pico-8 play session: hold → + tap 🅾, after a click and taps of 🅾, ❎, 🅾+❎, 🅾 in the second before t = 0

[t = 1 s] hold → ~1s, tap 🅾 ~2×
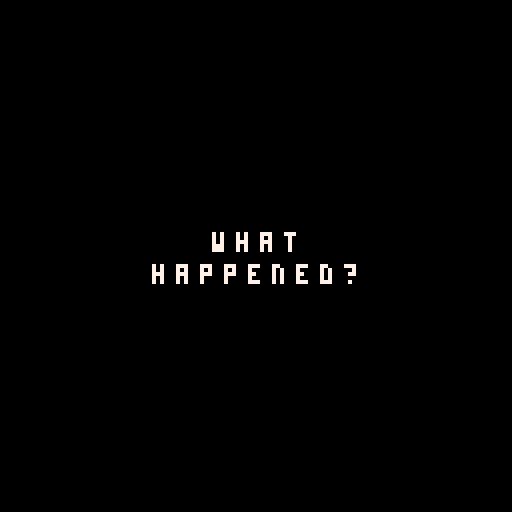
[t = 8 s] hold → ~8s, tap 🅾 ~14×
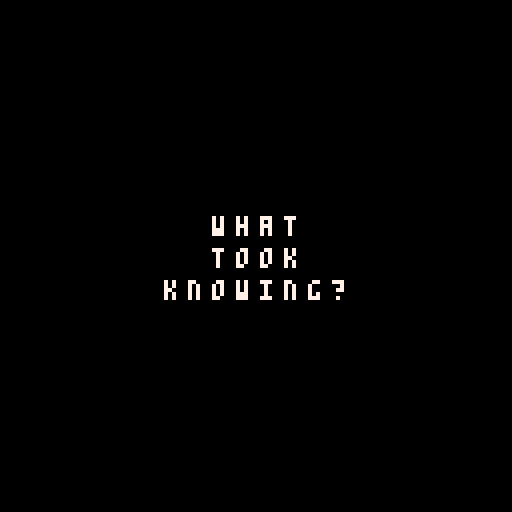

pico-8 cartridge
version 8
__lua__
-- w h a t
-- by rileyjshaw
music(0)

x_pad=6
y_pad=8
fade={0,1,5,13,6,7}
fade_in={4,2,0}
turns=0

words={children={{
 name="what_",
 children={
		{
		 name="happened?",
		},
		{
		 name="about",
		 children={
		  {
		   name="breaking up?",
		  },
		  {
		   name="our",
		   children={
		    {
		     name="union?",
		    },
		    {
		     name="relationship?",
		    },
		   },
		  },
		  {
		   name="us?",
		  },
		  {
		   name="this",
		   children={
		    {
		     name="hurts?",
		    },
		    {
		     name="is",
		     children={
		      {
		       name="so",
		       children={
		        {
		         name="overwhelming?",
		        },
		       },
		      },
		     },
		    },
		    {
		     name="safety?",
		    },
		   },
		  },
		 },
		},
		{
		 name="took",
		 children={
		  {
		   name="over?",
		  },
		  {
		   name="our",
		   children={
		    {
		     name="unity?",
		    },
		    {
		     name="realm?",
		    },
		   },
		  },
		  {
		   name="knowing?",
		  },
		 },
		},
		{
		 name="now?"
		},
 },
}}}

word_1=words.children[1].name

function _init()
 turns+=1
 fader=-30
 hist={1}
 hist_words={}
 update_state()
end

function _update()
 if fader!=0 then
  if(ended()) return
  sign=mid(-1,fader,1)
  fader-=sign
  if(fader==0 and sign==1) then
   _init()
  end
  return
 end

 if btnp(4) or btnp(5) then
  push(hist_words,word)
  push(hist,char_idx-1)
  update_state()
  return
 end

 if(btnp(0)) char_idx-=1
 if(btnp(1)) char_idx+=1
 local top=#word
 if(hide_secret()) top-=1
 char_idx=mid(2,char_idx,top)
end

function _draw()
	cls()
	for c=1,#hist-1 do
	 print_word(hist_words[c],c)
	end
 print_word(word,#hist)
end

function update_state()
 y_0=offset(#hist,y_pad)
 char_idx=2
 local leaf=words
 foreach(hist,function(i)
  leaf=leaf.children[i]
 end)
 word=leaf.name
 if not leaf.children then
  char_idx=-1
  fader=180
  if ended() then
   music(3)
  else
   music(1)
  end
 end
end

function offset(n,size)
 return 64-(n+1.5)*size/2
end

function print_word(word,h)
 local is_what=h==1
 local is_active=false
 local y=y_0+h*y_pad

 local bump=is_what and 1 or 0
 local chars=#word-bump
 local x_0=offset(chars,x_pad)

 local word_col=7
 if fader>0 then
  local i_f=flr((fader-40)/4)+1
  i_f=mid(1,i_f,#fade)
  word_col=fade[i_f]
 elseif fader<0 then
  local i_f=flr(-fader/2)+1
  i_f=mid(1,i_f,#fade_in)
  word_col=fade_in[i_f]
 else is_active=h==#hist
 end
 if(is_active) word_col=14

 for c=1,#word do
  local disabled=is_active and
   c==1
  local selected=is_active and
   c==char_idx

  local char_col=
   disabled and 14 or
   selected and 8 or
   word_col

  if is_what and c==#word then
   if selected and not
     hide_secret() then
    char_col=8
   else
    char_col=0
   end
  end

  local char=sub(word,c,c)
  local x=x_0+c*x_pad
  print(char,x,y,char_col)
 end
end

function hide_secret()
 return #hist==1 and turns<3
end

function ended()
 return #hist==2 and (hist[2]==
  #word_1-1)
end

function push(arr,val)
 arr[#arr+1]=val
end
__gfx__
00000000000000000000000000000000000000000000000000000000000000000000000000000000000000000000000000000000000000000000000000000000
00000000000000000000000000000000000000000000000000000000000000000000000000000000000000000000000000000000000000000000000000000000
00000000000000000000000000000000000000000000000000000000000000000000000000000000000000000000000000000000000000000000000000000000
00000000000000000000000000000000000000000000000000000000000000000000000000000000000000000000000000000000000000000000000000000000
00000000000000000000000000000000000000000000000000000000000000000000000000000000000000000000000000000000000000000000000000000000
00000000000000000000000000000000000000000000000000000000000000000000000000000000000000000000000000000000000000000000000000000000
00000000000000000000000000000000000000000000000000000000000000000000000000000000000000000000000000000000000000000000000000000000
00000000000000000000000000000000000000000000000000000000000000000000000000000000000000000000000000000000000000000000000000000000
00000000000000000000000000000000000000000000000000000000000000000000000000000000000000000000000000000000000000000000000000000000
00000000000000000000000000000000000000000000000000000000000000000000000000000000000000000000000000000000000000000000000000000000
00000000000000000000000000000000000000000000000000000000000000000000000000000000000000000000000000000000000000000000000000000000
00000000000000000000000000000000000000000000000000000000000000000000000000000000000000000000000000000000000000000000000000000000
00000000000000000000000000000000000000000000000000000000000000000000000000000000000000000000000000000000000000000000000000000000
00000000000000000000000000000000000000000000000000000000000000000000000000000000000000000000000000000000000000000000000000000000
00000000000000000000000000000000000000000000000000000000000000000000000000000000000000000000000000000000000000000000000000000000
00000000000000000000000000000000000000000000000000000000000000000000000000000000000000000000000000000000000000000000000000000000
00000000000000000000000000000000000000000000000000000000000000000000000000000000000000000000000000000000000000000000000000000000
00000000000000000000000000000000000000000000000000000000000000000000000000000000000000000000000000000000000000000000000000000000
00000000000000000000000000000000000000000000000000000000000000000000000000000000000000000000000000000000000000000000000000000000
00000000000000000000000000000000000000000000000000000000000000000000000000000000000000000000000000000000000000000000000000000000
00000000000000000000000000000000000000000000000000000000000000000000000000000000000000000000000000000000000000000000000000000000
00000000000000000000000000000000000000000000000000000000000000000000000000000000000000000000000000000000000000000000000000000000
00000000000000000000000000000000000000000000000000000000000000000000000000000000000000000000000000000000000000000000000000000000
00000000000000000000000000000000000000000000000000000000000000000000000000000000000000000000000000000000000000000000000000000000
00000000000000000000000000000000000000000000000000000000000000000000000000000000000000000000000000000000000000000000000000000000
00000000000000000000000000000000000000000000000000000000000000000000000000000000000000000000000000000000000000000000000000000000
00000000000000000000000000000000000000000000000000000000000000000000000000000000000000000000000000000000000000000000000000000000
00000000000000000000000000000000000000000000000000000000000000000000000000000000000000000000000000000000000000000000000000000000
00000000000000000000000000000000000000000000000000000000000000000000000000000000000000000000000000000000000000000000000000000000
00000000000000000000000000000000000000000000000000000000000000000000000000000000000000000000000000000000000000000000000000000000
00000000000000000000000000000000000000000000000000000000000000000000000000000000000000000000000000000000000000000000000000000000
00000000000000000000000000000000000000000000000000000000000000000000000000000000000000000000000000000000000000000000000000000000
00000000000000000000000000000000000000000000000000000000000000000000000000000000000000000000000000000000000000000000000000000000
00000000000000000000000000000000000000000000000000000000000000000000000000000000000000000000000000000000000000000000000000000000
00000000000000000000000000000000000000000000000000000000000000000000000000000000000000000000000000000000000000000000000000000000
00000000000000000000000000000000000000000000000000000000000000000000000000000000000000000000000000000000000000000000000000000000
00000000000000000000000000000000000000000000000000000000000000000000000000000000000000000000000000000000000000000000000000000000
00000000000000000000000000000000000000000000000000000000000000000000000000000000000000000000000000000000000000000000000000000000
00000000000000000000000000000000000000000000000000000000000000000000000000000000000000000000000000000000000000000000000000000000
00000000000000000000000000000000000000000000000000000000000000000000000000000000000000000000000000000000000000000000000000000000
00000000000000000000000000000000000000000000000000000000000000000000000000000000000000000000000000000000000000000000000000000000
00000000000000000000000000000000000000000000000000000000000000000000000000000000000000000000000000000000000000000000000000000000
00000000000000000000000000000000000000000000000000000000000000000000000000000000000000000000000000000000000000000000000000000000
00000000000000000000000000000000000000000000000000000000000000000000000000000000000000000000000000000000000000000000000000000000
00000000000000000000000000000000000000000000000000000000000000000000000000000000000000000000000000000000000000000000000000000000
00000000000000000000000000000000000000000000000000000000000000000000000000000000000000000000000000000000000000000000000000000000
00000000000000000000000000000000000000000000000000000000000000000000000000000000000000000000000000000000000000000000000000000000
00000000000000000000000000000000000000000000000000000000000000000000000000000000000000000000000000000000000000000000000000000000
00000000000000000000000000000000000000000000000000000000000000000000000000000000000000000000000000000000000000000000000000000000
00000000000000000000000000000000000000000000000000000000000000000000000000000000000000000000000000000000000000000000000000000000
00000000000000000000000000000000000000000000000000000000000000000000000000000000000000000000000000000000000000000000000000000000
00000000000000000000000000000000000000000000000000000000000000000000000000000000000000000000000000000000000000000000000000000000
00000000000000000000000000000000000000000000000000000000000000000000000000000000000000000000000000000000000000000000000000000000
00000000000000000000000000000000000000000000000000000000000000000000000000000000000000000000000000000000000000000000000000000000
00000000000000000000000000000000000000000000000000000000000000000000000000000000000000000000000000000000000000000000000000000000
00000000000000000000000000000000000000000000000000000000000000000000000000000000000000000000000000000000000000000000000000000000
00000000000000000000000000000000000000000000000000000000000000000000000000000000000000000000000000000000000000000000000000000000
00000000000000000000000000000000000000000000000000000000000000000000000000000000000000000000000000000000000000000000000000000000
00000000000000000000000000000000000000000000000000000000000000000000000000000000000000000000000000000000000000000000000000000000
00000000000000000000000000000000000000000000000000000000000000000000000000000000000000000000000000000000000000000000000000000000
00000000000000000000000000000000000000000000000000000000000000000000000000000000000000000000000000000000000000000000000000000000
00000000000000000000000000000000000000000000000000000000000000000000000000000000000000000000000000000000000000000000000000000000
00000000000000000000000000000000000000000000000000000000000000000000000000000000000000000000000000000000000000000000000000000000
00000000000000000000000000000000000000000000000000000000000000000000000000000000000000000000000000000000000000000000000000000000
00000000000000000000000000000000000000000000000000000000000000000000000000000000000000000000000000000000000000000000000000000000
00000000000000000000000000000000000000000000000000000000000000000000000000000000000000000000000000000000000000000000000000000000
00000000000000000000000000000000000000000000000000000000000000000000000000000000000000000000000000000000000000000000000000000000
00000000000000000000000000000000000000000000000000000000000000000000000000000000000000000000000000000000000000000000000000000000
00000000000000000000000000000000000000000000000000000000000000000000000000000000000000000000000000000000000000000000000000000000
00000000000000000000000000000000000000000000000000000000000000000000000000000000000000000000000000000000000000000000000000000000
00000000000000000000000000000000000000000000000000000000000000000000000000000000000000000000000000000000000000000000000000000000
00000000000000000000000000000000000000000000000000000000000000000000000000000000000000000000000000000000000000000000000000000000
00000000000000000000000000000000000000000000000000000000000000000000000000000000000000000000000000000000000000000000000000000000
00000000000000000000000000000000000000000000000000000000000000000000000000000000000000000000000000000000000000000000000000000000
00000000000000000000000000000000000000000000000000000000000000000000000000000000000000000000000000000000000000000000000000000000
00000000000000000000000000000000000000000000000000000000000000000000000000000000000000000000000000000000000000000000000000000000
00000000000000000000000000000000000000000000000000000000000000000000000000000000000000000000000000000000000000000000000000000000
00000000000000000000000000000000000000000000000000000000000000000000000000000000000000000000000000000000000000000000000000000000
00000000000000000000000000000000000000000000000000000000000000000000000000000000000000000000000000000000000000000000000000000000
00000000000000000000000000000000000000000000000000000000000000000000000000000000000000000000000000000000000000000000000000000000
00000000000000000000000000000000000000000000000000000000000000000000000000000000000000000000000000000000000000000000000000000000
00000000000000000000000000000000000000000000000000000000000000000000000000000000000000000000000000000000000000000000000000000000
00000000000000000000000000000000000000000000000000000000000000000000000000000000000000000000000000000000000000000000000000000000
00000000000000000000000000000000000000000000000000000000000000000000000000000000000000000000000000000000000000000000000000000000
00000000000000000000000000000000000000000000000000000000000000000000000000000000000000000000000000000000000000000000000000000000
00000000000000000000000000000000000000000000000000000000000000000000000000000000000000000000000000000000000000000000000000000000
00000000000000000000000000000000000000000000000000000000000000000000000000000000000000000000000000000000000000000000000000000000
00000000000000000000000000000000000000000000000000000000000000000000000000000000000000000000000000000000000000000000000000000000
00000000000000000000000000000000000000000000000000000000000000000000000000000000000000000000000000000000000000000000000000000000
00000000000000000000000000000000000000000000000000000000000000000000000000000000000000000000000000000000000000000000000000000000
00000000000000000000000000000000000000000000000000000000000000000000000000000000000000000000000000000000000000000000000000000000
00000000000000000000000000000000000000000000000000000000000000000000000000000000000000000000000000000000000000000000000000000000
00000000000000000000000000000000000000000000000000000000000000000000000000000000000000000000000000000000000000000000000000000000
00000000000000000000000000000000000000000000000000000000000000000000000000000000000000000000000000000000000000000000000000000000
00000000000000000000000000000000000000000000000000000000000000000000000000000000000000000000000000000000000000000000000000000000
00000000000000000000000000000000000000000000000000000000000000000000000000000000000000000000000000000000000000000000000000000000
00000000000000000000000000000000000000000000000000000000000000000000000000000000000000000000000000000000000000000000000000000000
00000000000000000000000000000000000000000000000000000000000000000000000000000000000000000000000000000000000000000000000000000000
00000000000000000000000000000000000000000000000000000000000000000000000000000000000000000000000000000000000000000000000000000000
00000000000000000000000000000000000000000000000000000000000000000000000000000000000000000000000000000000000000000000000000000000
00000000000000000000000000000000000000000000000000000000000000000000000000000000000000000000000000000000000000000000000000000000
00000000000000000000000000000000000000000000000000000000000000000000000000000000000000000000000000000000000000000000000000000000
00000000000000000000000000000000000000000000000000000000000000000000000000000000000000000000000000000000000000000000000000000000
00000000000000000000000000000000000000000000000000000000000000000000000000000000000000000000000000000000000000000000000000000000
00000000000000000000000000000000000000000000000000000000000000000000000000000000000000000000000000000000000000000000000000000000
00000000000000000000000000000000000000000000000000000000000000000000000000000000000000000000000000000000000000000000000000000000
00000000000000000000000000000000000000000000000000000000000000000000000000000000000000000000000000000000000000000000000000000000
00000000000000000000000000000000000000000000000000000000000000000000000000000000000000000000000000000000000000000000000000000000
00000000000000000000000000000000000000000000000000000000000000000000000000000000000000000000000000000000000000000000000000000000
00000000000000000000000000000000000000000000000000000000000000000000000000000000000000000000000000000000000000000000000000000000
00000000000000000000000000000000000000000000000000000000000000000000000000000000000000000000000000000000000000000000000000000000
00000000000000000000000000000000000000000000000000000000000000000000000000000000000000000000000000000000000000000000000000000000
00000000000000000000000000000000000000000000000000000000000000000000000000000000000000000000000000000000000000000000000000000000
00000000000000000000000000000000000000000000000000000000000000000000000000000000000000000000000000000000000000000000000000000000
00000000000000000000000000000000000000000000000000000000000000000000000000000000000000000000000000000000000000000000000000000000
00000000000000000000000000000000000000000000000000000000000000000000000000000000000000000000000000000000000000000000000000000000
00000000000000000000000000000000000000000000000000000000000000000000000000000000000000000000000000000000000000000000000000000000
00000000000000000000000000000000000000000000000000000000000000000000000000000000000000000000000000000000000000000000000000000000
00000000000000000000000000000000000000000000000000000000000000000000000000000000000000000000000000000000000000000000000000000000
00000000000000000000000000000000000000000000000000000000000000000000000000000000000000000000000000000000000000000000000000000000
00000000000000000000000000000000000000000000000000000000000000000000000000000000000000000000000000000000000000000000000000000000
00000000000000000000000000000000000000000000000000000000000000000000000000000000000000000000000000000000000000000000000000000000
00000000000000000000000000000000000000000000000000000000000000000000000000000000000000000000000000000000000000000000000000000000
00000000000000000000000000000000000000000000000000000000000000000000000000000000000000000000000000000000000000000000000000000000
00000000000000000000000000000000000000000000000000000000000000000000000000000000000000000000000000000000000000000000000000000000
00000000000000000000000000000000000000000000000000000000000000000000000000000000000000000000000000000000000000000000000000000000
00000000000000000000000000000000000000000000000000000000000000000000000000000000000000000000000000000000000000000000000000000000
00000000000000000000000000000000000000000000000000000000000000000000000000000000000000000000000000000000000000000000000000000000
__gff__
0000000000000000000000000000000000000000000000000000000000000000000000000000000000000000000000000000000000000000000000000000000000000000000000000000000000000000000000000000000000000000000000000000000000000000000000000000000000000000000000000000000000000000
0000000000000000000000000000000000000000000000000000000000000000000000000000000000000000000000000000000000000000000000000000000000000000000000000000000000000000000000000000000000000000000000000000000000000000000000000000000000000000000000000000000000000000
__map__
0000000000000000000000000000000000000000000000000000000000000000000000000000000000000000000000000000000000000000000000000000000000000000000000000000000000000000000000000000000000000000000000000000000000000000000000000000000000000000000000000000000000000000
0000000000000000000000000000000000000000000000000000000000000000000000000000000000000000000000000000000000000000000000000000000000000000000000000000000000000000000000000000000000000000000000000000000000000000000000000000000000000000000000000000000000000000
0000000000000000000000000000000000000000000000000000000000000000000000000000000000000000000000000000000000000000000000000000000000000000000000000000000000000000000000000000000000000000000000000000000000000000000000000000000000000000000000000000000000000000
0000000000000000000000000000000000000000000000000000000000000000000000000000000000000000000000000000000000000000000000000000000000000000000000000000000000000000000000000000000000000000000000000000000000000000000000000000000000000000000000000000000000000000
0000000000000000000000000000000000000000000000000000000000000000000000000000000000000000000000000000000000000000000000000000000000000000000000000000000000000000000000000000000000000000000000000000000000000000000000000000000000000000000000000000000000000000
0000000000000000000000000000000000000000000000000000000000000000000000000000000000000000000000000000000000000000000000000000000000000000000000000000000000000000000000000000000000000000000000000000000000000000000000000000000000000000000000000000000000000000
0000000000000000000000000000000000000000000000000000000000000000000000000000000000000000000000000000000000000000000000000000000000000000000000000000000000000000000000000000000000000000000000000000000000000000000000000000000000000000000000000000000000000000
0000000000000000000000000000000000000000000000000000000000000000000000000000000000000000000000000000000000000000000000000000000000000000000000000000000000000000000000000000000000000000000000000000000000000000000000000000000000000000000000000000000000000000
0000000000000000000000000000000000000000000000000000000000000000000000000000000000000000000000000000000000000000000000000000000000000000000000000000000000000000000000000000000000000000000000000000000000000000000000000000000000000000000000000000000000000000
0000000000000000000000000000000000000000000000000000000000000000000000000000000000000000000000000000000000000000000000000000000000000000000000000000000000000000000000000000000000000000000000000000000000000000000000000000000000000000000000000000000000000000
0000000000000000000000000000000000000000000000000000000000000000000000000000000000000000000000000000000000000000000000000000000000000000000000000000000000000000000000000000000000000000000000000000000000000000000000000000000000000000000000000000000000000000
0000000000000000000000000000000000000000000000000000000000000000000000000000000000000000000000000000000000000000000000000000000000000000000000000000000000000000000000000000000000000000000000000000000000000000000000000000000000000000000000000000000000000000
0000000000000000000000000000000000000000000000000000000000000000000000000000000000000000000000000000000000000000000000000000000000000000000000000000000000000000000000000000000000000000000000000000000000000000000000000000000000000000000000000000000000000000
0000000000000000000000000000000000000000000000000000000000000000000000000000000000000000000000000000000000000000000000000000000000000000000000000000000000000000000000000000000000000000000000000000000000000000000000000000000000000000000000000000000000000000
0000000000000000000000000000000000000000000000000000000000000000000000000000000000000000000000000000000000000000000000000000000000000000000000000000000000000000000000000000000000000000000000000000000000000000000000000000000000000000000000000000000000000000
0000000000000000000000000000000000000000000000000000000000000000000000000000000000000000000000000000000000000000000000000000000000000000000000000000000000000000000000000000000000000000000000000000000000000000000000000000000000000000000000000000000000000000
0000000000000000000000000000000000000000000000000000000000000000000000000000000000000000000000000000000000000000000000000000000000000000000000000000000000000000000000000000000000000000000000000000000000000000000000000000000000000000000000000000000000000000
0000000000000000000000000000000000000000000000000000000000000000000000000000000000000000000000000000000000000000000000000000000000000000000000000000000000000000000000000000000000000000000000000000000000000000000000000000000000000000000000000000000000000000
0000000000000000000000000000000000000000000000000000000000000000000000000000000000000000000000000000000000000000000000000000000000000000000000000000000000000000000000000000000000000000000000000000000000000000000000000000000000000000000000000000000000000000
0000000000000000000000000000000000000000000000000000000000000000000000000000000000000000000000000000000000000000000000000000000000000000000000000000000000000000000000000000000000000000000000000000000000000000000000000000000000000000000000000000000000000000
0000000000000000000000000000000000000000000000000000000000000000000000000000000000000000000000000000000000000000000000000000000000000000000000000000000000000000000000000000000000000000000000000000000000000000000000000000000000000000000000000000000000000000
0000000000000000000000000000000000000000000000000000000000000000000000000000000000000000000000000000000000000000000000000000000000000000000000000000000000000000000000000000000000000000000000000000000000000000000000000000000000000000000000000000000000000000
0000000000000000000000000000000000000000000000000000000000000000000000000000000000000000000000000000000000000000000000000000000000000000000000000000000000000000000000000000000000000000000000000000000000000000000000000000000000000000000000000000000000000000
0000000000000000000000000000000000000000000000000000000000000000000000000000000000000000000000000000000000000000000000000000000000000000000000000000000000000000000000000000000000000000000000000000000000000000000000000000000000000000000000000000000000000000
0000000000000000000000000000000000000000000000000000000000000000000000000000000000000000000000000000000000000000000000000000000000000000000000000000000000000000000000000000000000000000000000000000000000000000000000000000000000000000000000000000000000000000
0000000000000000000000000000000000000000000000000000000000000000000000000000000000000000000000000000000000000000000000000000000000000000000000000000000000000000000000000000000000000000000000000000000000000000000000000000000000000000000000000000000000000000
0000000000000000000000000000000000000000000000000000000000000000000000000000000000000000000000000000000000000000000000000000000000000000000000000000000000000000000000000000000000000000000000000000000000000000000000000000000000000000000000000000000000000000
0000000000000000000000000000000000000000000000000000000000000000000000000000000000000000000000000000000000000000000000000000000000000000000000000000000000000000000000000000000000000000000000000000000000000000000000000000000000000000000000000000000000000000
0000000000000000000000000000000000000000000000000000000000000000000000000000000000000000000000000000000000000000000000000000000000000000000000000000000000000000000000000000000000000000000000000000000000000000000000000000000000000000000000000000000000000000
0000000000000000000000000000000000000000000000000000000000000000000000000000000000000000000000000000000000000000000000000000000000000000000000000000000000000000000000000000000000000000000000000000000000000000000000000000000000000000000000000000000000000000
0000000000000000000000000000000000000000000000000000000000000000000000000000000000000000000000000000000000000000000000000000000000000000000000000000000000000000000000000000000000000000000000000000000000000000000000000000000000000000000000000000000000000000
0000000000000000000000000000000000000000000000000000000000000000000000000000000000000000000000000000000000000000000000000000000000000000000000000000000000000000000000000000000000000000000000000000000000000000000000000000000000000000000000000000000000000000
